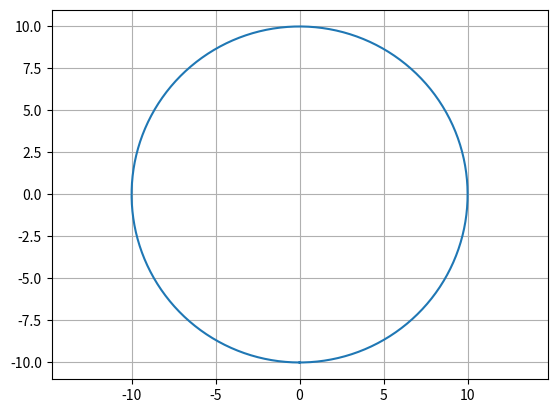

This chart was generated by the following Python code:
import matplotlib.patches as mpatches
from matplotlib.patches import RegularPolygon
import matplotlib.pyplot as plt
import numpy as np
import math
import os

def azimut_lista(angulo_inicial):
	'''Dado un angulo, se calcula el azimut. Como resultado se obtiene una
	lista de 3 angulos, incluyendo el inicial. Esta funcion solo es util para obtener
	3 angulos, por ello se usa para trisectorizar, es decir, a partir de un angulo, encontrar
	los 2 siguientes que estan separados simetricamente entre si.'''
	az=[angulo_inicial +i*120 for i in range(3)]
	return az

def calcular_angulo_v3(angulo_inicial, angulo_particion):
	'''Dado un angulo, se calcula el azimut. Como resultado se obtiene una
	lista de n angulos, con n=360/angulo_particion, incluyendo el inicial.'''
	n=360/angulo_particion
	angs=[angulo_inicial +i*angulo_particion for i in range(int(n))]
	return angs

def angulos_2_cartesiano_norm(angulos):
	'''Funcion. A partir de unos angulos, calcula la coordenada cartesiana en {x} y {y}, en un valor normalizado'''
	ang_x=[]
	ang_y=[]
	for i in angulos:
		ang_x.append(np.cos(np.radians(i)))
		ang_y.append(np.sin(np.radians(i)))
	return ang_x, ang_y

def angulos_2_cartesiano(ang_x,ang_y, radio):
	'''Funcion. Transfroma coordenadas de circulos ya cartesianas normalizadas, a solo coordenadas cartesianas'''
	ang_cart_x=[]
	ang_cart_y=[]

	for x,y in zip(ang_x, ang_y):
		ang_cart_x.append(radio*x)
		ang_cart_y.append(radio*y)

	return ang_cart_x,ang_cart_y

def dibujar_circulo(radio,angulos):
	'''Funcion. Dibuja un conjunto de angulos dados sobre la circunferencia de radio dado.
	Input: coordenadas cartesianas de angulos, normalizado.
	Output: figura.'''
	fig = plt.figure()
	ax = plt.axes()
	ax.set_aspect(1)

	angx,angy=angulos_2_cartesiano_norm(angulos)

	theta = np.linspace(-np.pi, np.pi, 300) #200 es el numero de puntos.
	plt.plot(radio*np.sin(theta), radio*np.cos(theta)) #dibujo la cirfunferencia
	#dibujo los puntos sobre la circunferencia y multiplico por el radio para desnormalizar.
	for x,y in zip(angx, angy):
		#print( "for", x,y)
		#plt.plot(radio*x,radio*y, 'r*')
		pass
	#el resultado es la figura con los angulos presentes.
	return fig


def coordenadas_angulos(angulos):
	"Regresa las coordenadas x,y de un angulo."
	angx,angy=angulos_2_cartesiano_norm(angulos)
	return angx,angy


def coordenadas_circulo(radio, origen):
	"Retorna las coordenadas de un circulo"
	theta = np.linspace(-np.pi, np.pi, 200)
	cx=radio*np.sin(theta)+origen[0]#cord x
	cy=radio*np.cos(theta)+origen[1]#cord y
	return cx,cy

def tri_sectorizar(angulo_x,angulo_y, radio_ext, cartesian_x, cartesian_y, ax):
	'''Funcion que ubica un conjunto de celdas con centro x,y ajutadas en un angulo angx,angy'''
	apotema_trisec= radio_ext/2 #relaciono el apotema tri con el radio celda grande
	radio_trisec =2*apotema_trisec* math.sqrt((4/3)) #radio a partir del apotema
	radio_circular=radio_trisec #paso extra, no necesario
	colores=["Red","Red","Red"] #por que son 3 mini sectores
	for cartx,carty in zip(cartesian_x, cartesian_y):
		for x,y in zip(angulo_x, angulo_y):
			color = colores[0].lower()
			hexagonal_trisec = RegularPolygon((0.5*radio_ext*x+cartx, 0.5*radio_ext*y+carty), numVertices=6, radius=radio_ext*0.5*1,
								orientation=np.radians(60), facecolor=color, alpha=0.2, edgecolor='k')
			ax.add_patch(hexagonal_trisec)


def prueba_angulos_v30():
	'''Prueba que modifica funcion azimut. Cambio de nombre y funcionalidad. '''
	#ATENCION, LA PRUEBA REQUIERE IMPLEMENTAR EL ORIGEN DEL CALCULO, ES DECIR, MOVER x,y a otras coordenadas.
	radio=10
	#x,y=coordenadas_circulo(radio, origen=[10,10])

	#60 es el angulo de partcion para obtener las aristas de un hexagono
	angulos=calcular_angulo_v3(angulo_inicial=0, angulo_particion=60)
	angx_norm,angy_norm=angulos_2_cartesiano_norm(angulos)
	x,y=angulos_2_cartesiano(angx_norm,angy_norm,radio)
	#radio*angy

	dibujar_circulo(radio, angulos)
	#plt.figure()
	plt.plot(x,y, "g+")
	#plt.axis("equal")
	plt.grid(True)

	plt.show()

	#prueba exitosa
	#resultados:
	#INSIGHT:
	'''Al hacer zoom sobre las coordenas del circulo y la de los angulos, no coinciden.
	Esto se debe a que la resolución de theta afecta la exactitud de esta coinicidencia.'''



def prueba_v00():
	'''Prueba original '''
	radio=10
	angulos=[0, 90]
	dibujar_circulo(radio, angulos)
	#x,y=coordenadas_circulo(radio, origen=[10,10])
	plt.axis("equal")
	plt.grid(True)
	#plt.plot(x,y)
	plt.show()


if __name__ == "__main__":
	prueba_v00()
	#prueba_angulos_v30()
else:
	print("Modulo Importado: [", os.path.basename(__file__), "]")
